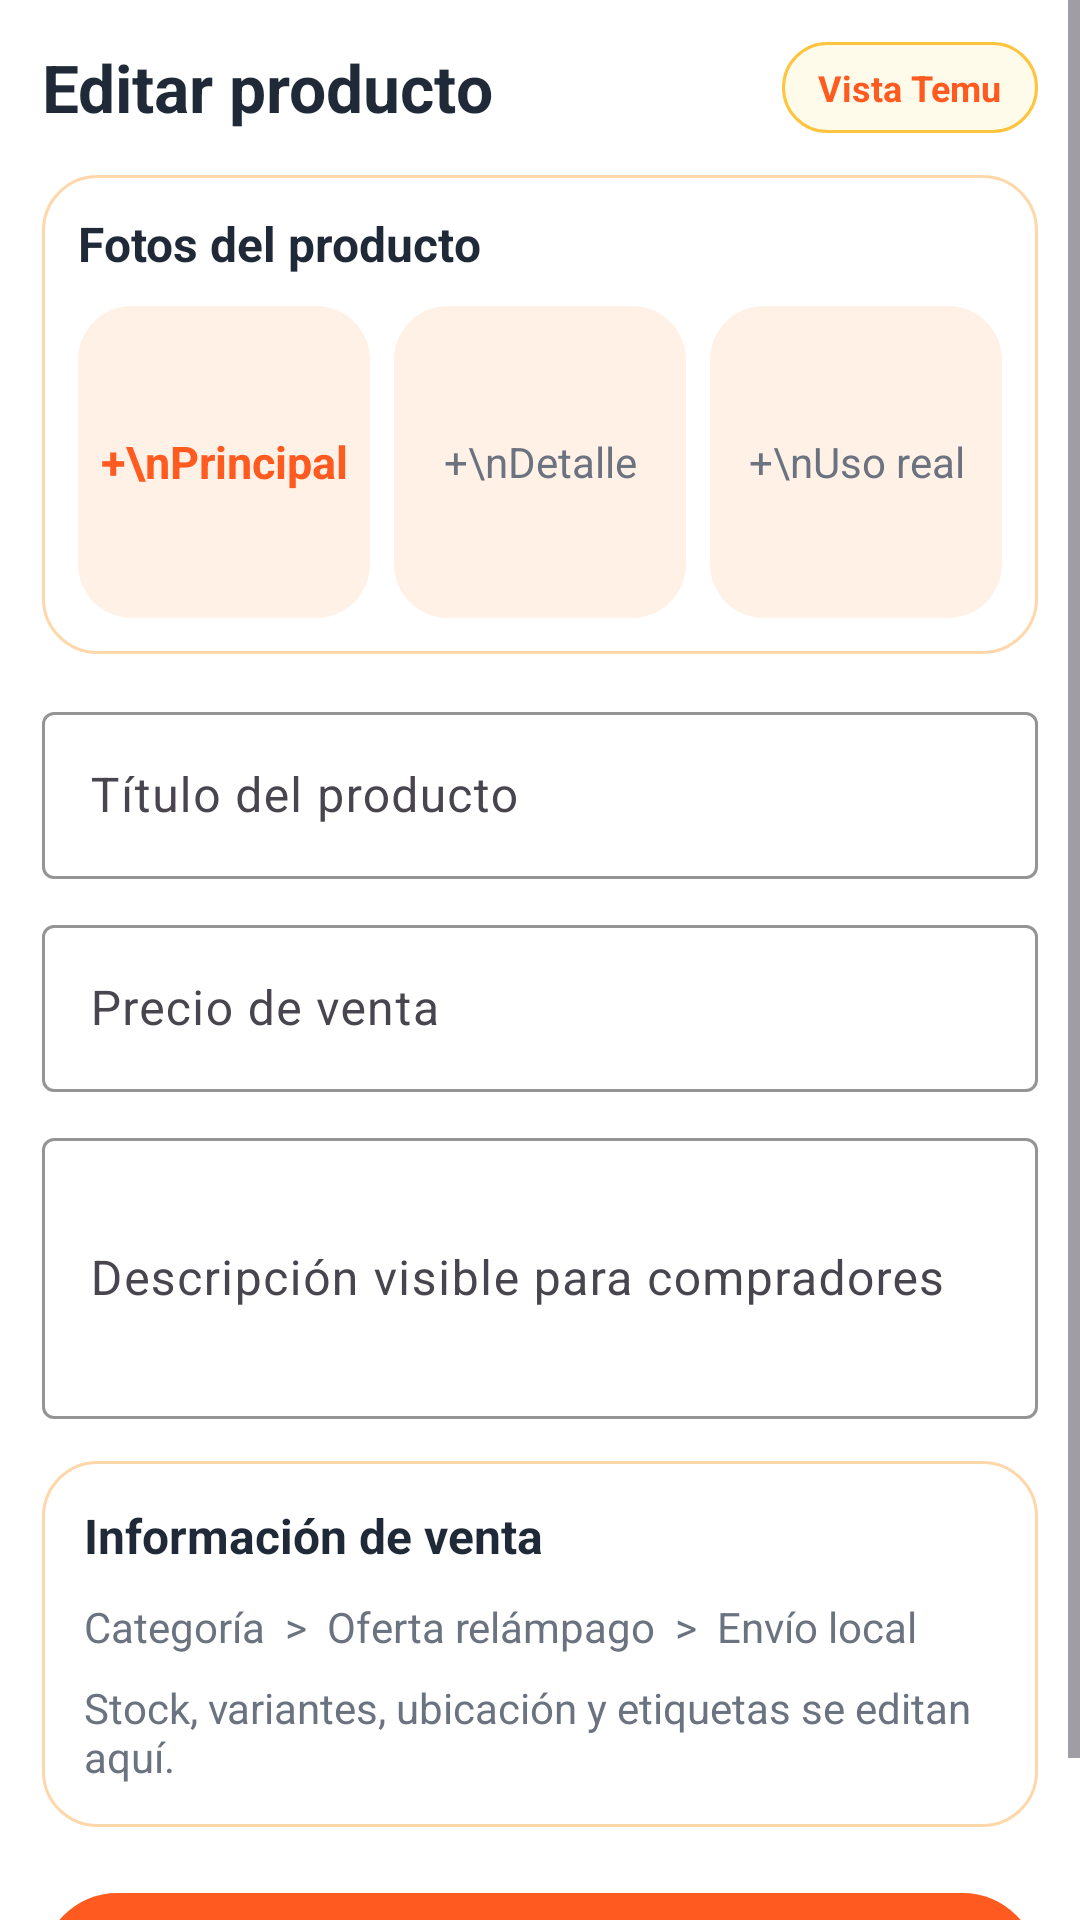

This screen was rendered from an Android layout file. Write that file and the resources it references.
<!-- AndroidManifest.xml: application theme Theme.TemUES -->
<!-- res/layout/pantalla_editar_producto.xml -->
<?xml version="1.0" encoding="utf-8"?>
<ScrollView xmlns:android="http://schemas.android.com/apk/res/android"
    xmlns:app="http://schemas.android.com/apk/res-auto"
    xmlns:tools="http://schemas.android.com/tools"
    android:layout_width="match_parent"
    android:layout_height="match_parent"
    android:background="@color/white"
    tools:theme="@style/Theme.TemUES">

    <LinearLayout
        android:layout_width="match_parent"
        android:layout_height="wrap_content"
        android:orientation="vertical"
        android:padding="14dp">

        <LinearLayout
            android:layout_width="match_parent"
            android:layout_height="wrap_content"
            android:gravity="center_vertical"
            android:orientation="horizontal">

            <TextView
                android:layout_width="0dp"
                android:layout_height="wrap_content"
                android:layout_weight="1"
                android:text="Editar producto"
                android:textColor="@color/temues_text"
                android:textSize="22sp"
                android:textStyle="bold" />

            <TextView
                android:layout_width="wrap_content"
                android:layout_height="wrap_content"
                android:background="@drawable/bg_chip"
                android:paddingHorizontal="12dp"
                android:paddingVertical="7dp"
                android:text="Vista Temu"
                android:textColor="@color/temues_orange"
                android:textSize="12sp"
                android:textStyle="bold" />
        </LinearLayout>

        <LinearLayout
            android:layout_width="match_parent"
            android:layout_height="wrap_content"
            android:layout_marginTop="14dp"
            android:background="@drawable/bg_card"
            android:orientation="vertical"
            android:padding="12dp">

            <TextView
                android:layout_width="match_parent"
                android:layout_height="wrap_content"
                android:text="Fotos del producto"
                android:textColor="@color/temues_text"
                android:textSize="16sp"
                android:textStyle="bold" />

            <LinearLayout
                android:layout_width="match_parent"
                android:layout_height="104dp"
                android:layout_marginTop="10dp"
                android:orientation="horizontal">

                <TextView
                    android:layout_width="0dp"
                    android:layout_height="match_parent"
                    android:layout_marginEnd="8dp"
                    android:layout_weight="1"
                    android:background="@drawable/bg_soft_card"
                    android:gravity="center"
                    android:text="+\nPrincipal"
                    android:textAlignment="center"
                    android:textColor="@color/temues_orange"
                    android:textSize="15sp"
                    android:textStyle="bold" />

                <TextView
                    android:layout_width="0dp"
                    android:layout_height="match_parent"
                    android:layout_marginEnd="8dp"
                    android:layout_weight="1"
                    android:background="@drawable/bg_soft_card"
                    android:gravity="center"
                    android:text="+\nDetalle"
                    android:textAlignment="center"
                    android:textColor="@color/temues_text_muted"
                    android:textSize="14sp" />

                <TextView
                    android:layout_width="0dp"
                    android:layout_height="match_parent"
                    android:layout_weight="1"
                    android:background="@drawable/bg_soft_card"
                    android:gravity="center"
                    android:text="+\nUso real"
                    android:textAlignment="center"
                    android:textColor="@color/temues_text_muted"
                    android:textSize="14sp" />
            </LinearLayout>
        </LinearLayout>

        <com.google.android.material.textfield.TextInputLayout
            style="@style/Widget.Material3.TextInputLayout.OutlinedBox"
            android:layout_width="match_parent"
            android:layout_height="wrap_content"
            android:layout_marginTop="14dp"
            android:hint="Título del producto"
            app:boxBackgroundColor="@color/white"
            app:boxStrokeColor="@color/temues_orange"
            app:hintTextColor="@color/temues_orange">

            <com.google.android.material.textfield.TextInputEditText
                android:layout_width="match_parent"
                android:layout_height="wrap_content" />
        </com.google.android.material.textfield.TextInputLayout>

        <com.google.android.material.textfield.TextInputLayout
            style="@style/Widget.Material3.TextInputLayout.OutlinedBox"
            android:layout_width="match_parent"
            android:layout_height="wrap_content"
            android:layout_marginTop="10dp"
            android:hint="Precio de venta"
            app:boxBackgroundColor="@color/white"
            app:boxStrokeColor="@color/temues_orange"
            app:prefixText="$ ">

            <com.google.android.material.textfield.TextInputEditText
                android:layout_width="match_parent"
                android:layout_height="wrap_content"
                android:inputType="numberDecimal" />
        </com.google.android.material.textfield.TextInputLayout>

        <com.google.android.material.textfield.TextInputLayout
            style="@style/Widget.Material3.TextInputLayout.OutlinedBox"
            android:layout_width="match_parent"
            android:layout_height="wrap_content"
            android:layout_marginTop="10dp"
            android:hint="Descripción visible para compradores"
            app:boxBackgroundColor="@color/white"
            app:boxStrokeColor="@color/temues_orange">

            <com.google.android.material.textfield.TextInputEditText
                android:layout_width="match_parent"
                android:layout_height="wrap_content"
                android:minLines="3" />
        </com.google.android.material.textfield.TextInputLayout>

        <LinearLayout
            android:layout_width="match_parent"
            android:layout_height="wrap_content"
            android:layout_marginTop="14dp"
            android:background="@drawable/bg_card"
            android:orientation="vertical"
            android:padding="14dp">

            <TextView
                android:layout_width="match_parent"
                android:layout_height="wrap_content"
                android:text="Información de venta"
                android:textColor="@color/temues_text"
                android:textSize="16sp"
                android:textStyle="bold" />

            <TextView
                android:layout_width="match_parent"
                android:layout_height="wrap_content"
                android:layout_marginTop="10dp"
                android:text="Categoría  >  Oferta relámpago  >  Envío local"
                android:textColor="@color/temues_text_muted"
                android:textSize="14sp" />

            <TextView
                android:layout_width="match_parent"
                android:layout_height="wrap_content"
                android:layout_marginTop="8dp"
                android:text="Stock, variantes, ubicación y etiquetas se editan aquí."
                android:textColor="@color/temues_text_muted"
                android:textSize="14sp" />
        </LinearLayout>

        <com.google.android.material.button.MaterialButton
            android:layout_width="match_parent"
            android:layout_height="58dp"
            android:layout_marginTop="18dp"
            android:text="Guardar cambios"
            app:backgroundTint="@color/temues_orange" />
    </LinearLayout>
</ScrollView>
<!-- resources referenced by this layout -->
<resources>
  <color name="temues_orange">#FF5A1F</color>
  <color name="temues_text">#1F2937</color>
  <color name="temues_text_muted">#6B7280</color>
  <color name="white">#FFFFFFFF</color>
  <!-- drawable bg_card (drawable) -->
  <?xml version="1.0" encoding="utf-8"?>
  <shape xmlns:android="http://schemas.android.com/apk/res/android">
      <solid android:color="@color/temues_surface" />
      <stroke
          android:width="1dp"
          android:color="@color/temues_border" />
      <corners android:radius="18dp" />
      <padding
          android:bottom="12dp"
          android:left="12dp"
          android:right="12dp"
          android:top="12dp" />
  </shape>
  <!-- drawable bg_chip (drawable) -->
  <?xml version="1.0" encoding="utf-8"?>
  <shape xmlns:android="http://schemas.android.com/apk/res/android">
      <solid android:color="#FFFFFBEB" />
      <stroke
          android:width="1dp"
          android:color="@color/temues_yellow" />
      <corners android:radius="999dp" />
      <padding
          android:bottom="6dp"
          android:left="12dp"
          android:right="12dp"
          android:top="6dp" />
  </shape>
  <!-- drawable bg_soft_card (drawable) -->
  <?xml version="1.0" encoding="utf-8"?>
  <shape xmlns:android="http://schemas.android.com/apk/res/android">
      <solid android:color="@color/temues_surface_soft" />
      <corners android:radius="18dp" />
  </shape>
  <style name="Theme.TemUES" parent="Base.Theme.TemUES" />
  <color name="temues_surface">#FFFFFFFF</color>
  <color name="temues_border">#FED7AA</color>
  <color name="temues_yellow">#FFC43D</color>
  <color name="temues_surface_soft">#FFF1E6</color>
  <style name="Base.Theme.TemUES" parent="Theme.Material3.DayNight.NoActionBar">
          
          
      </style>
</resources>
